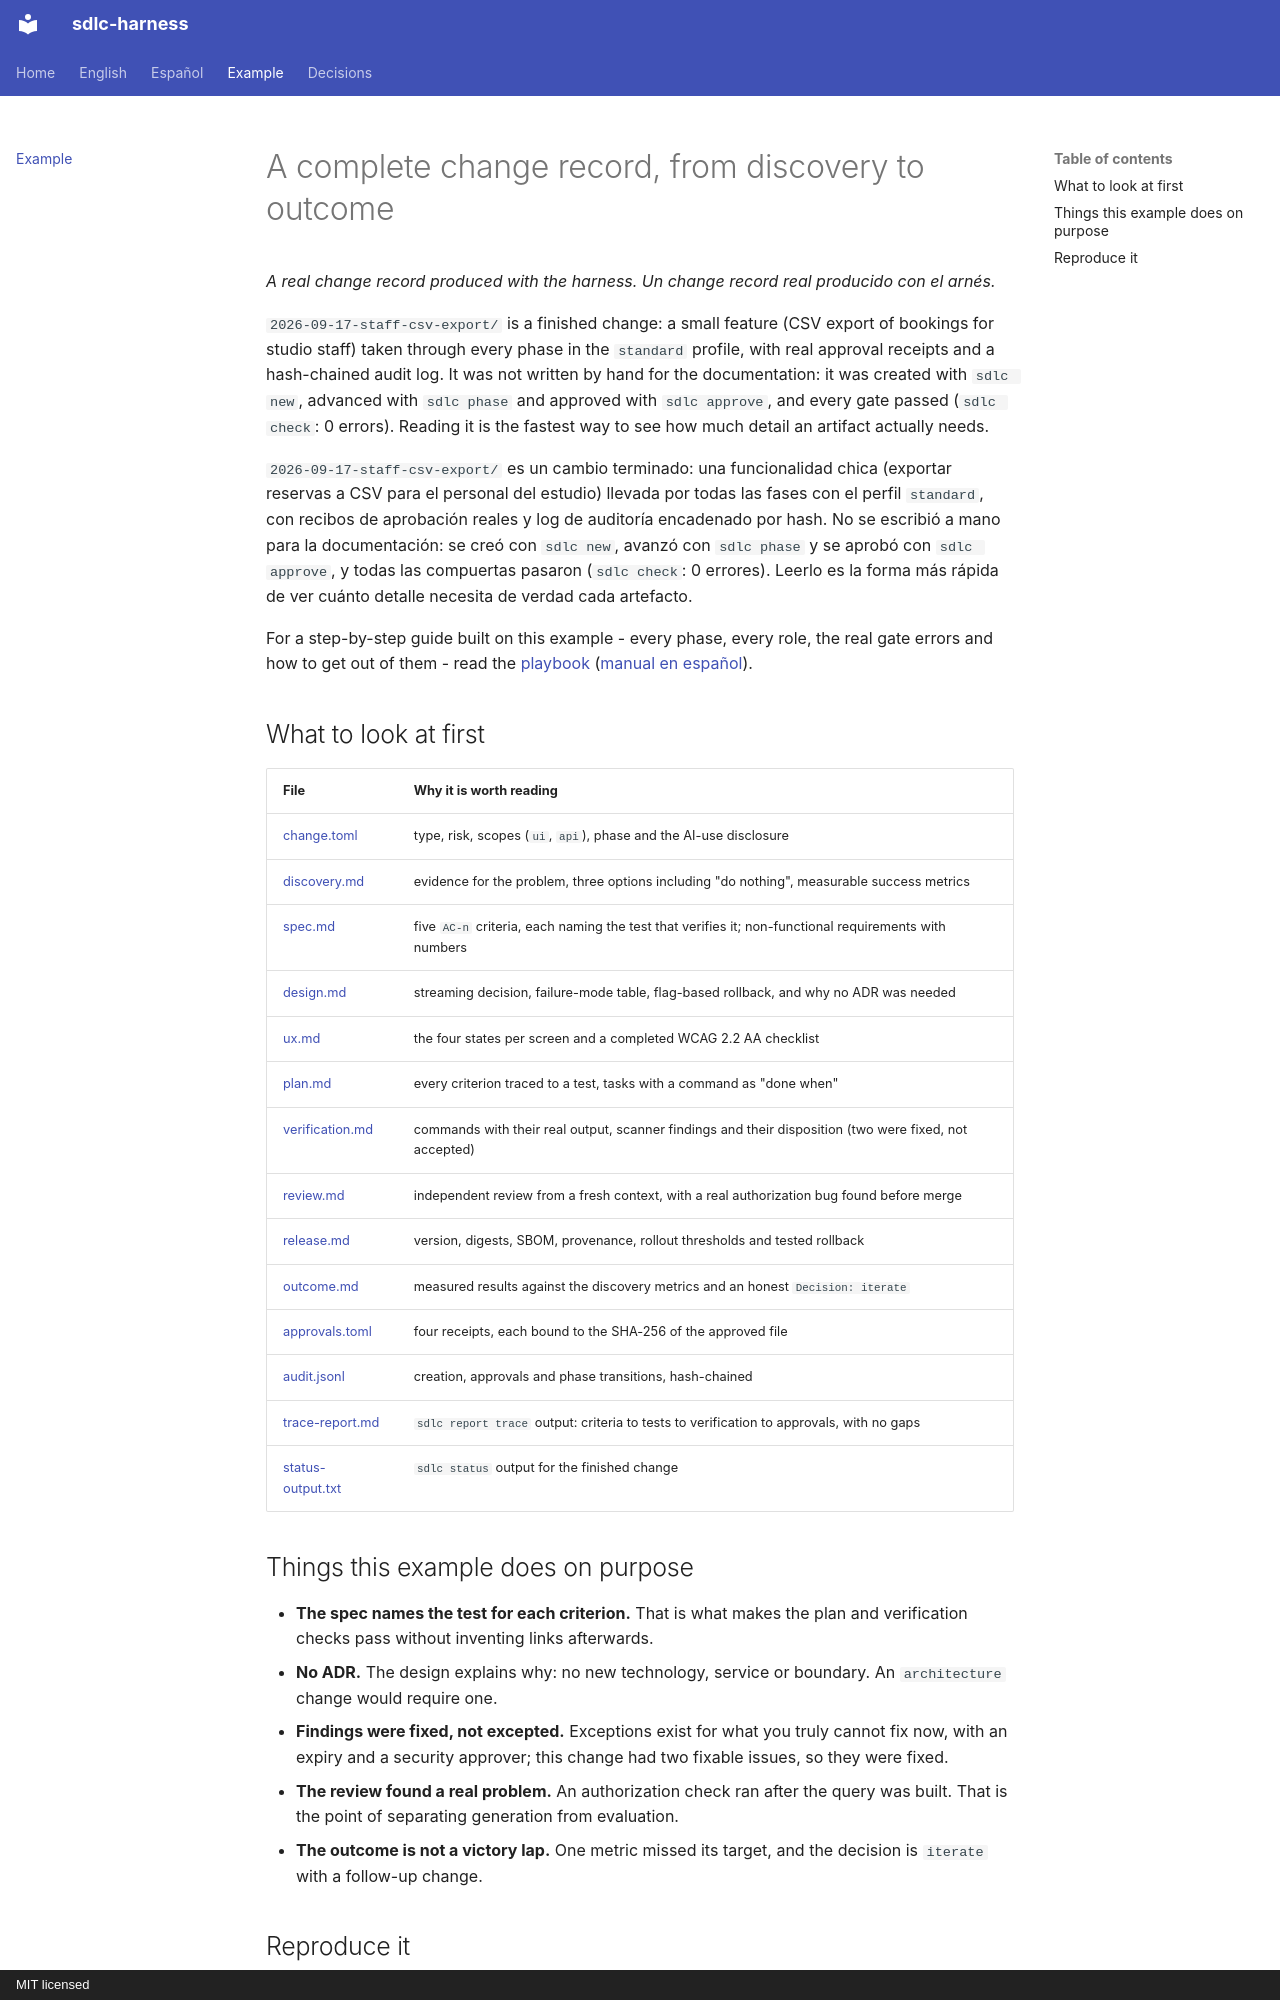

repository: huanrasan/sdlc-harness · page: examples/index.html · generator: mkdocs · copyright: MIT licensed

# A complete change record, from discovery to outcome

*A real change record produced with the harness. Un change record real producido con el arnés.*

`2026-09-17-staff-csv-export/` is a finished change: a small feature (CSV export of bookings for studio staff) taken
through every phase in the `standard` profile, with real approval receipts and a hash-chained audit log. It was not
written by hand for the documentation: it was created with `sdlc new`, advanced with `sdlc phase` and approved with
`sdlc approve`, and every gate passed (`sdlc check`: 0 errors). Reading it is the fastest way to see how much detail an
artifact actually needs.

`2026-09-17-staff-csv-export/` es un cambio terminado: una funcionalidad chica (exportar reservas a CSV para el personal
del estudio) llevada por todas las fases con el perfil `standard`, con recibos de aprobación reales y log de auditoría
encadenado por hash. No se escribió a mano para la documentación: se creó con `sdlc new`, avanzó con `sdlc phase` y se
aprobó con `sdlc approve`, y todas las compuertas pasaron (`sdlc check`: 0 errores). Leerlo es la forma más rápida de
ver cuánto detalle necesita de verdad cada artefacto.

For a step-by-step guide built on this example - every phase, every role, the real gate errors and how to get out
of them - read the [playbook](../en/playbook.md) ([manual en español](../es/manual.md)).

## What to look at first

| File | Why it is worth reading |
|---|---|
| [change.toml](2026-09-17-staff-csv-export/change.toml) | type, risk, scopes (`ui`, `api`), phase and the AI-use disclosure |
| [discovery.md](2026-09-17-staff-csv-export/discovery.md) | evidence for the problem, three options including "do nothing", measurable success metrics |
| [spec.md](2026-09-17-staff-csv-export/spec.md) | five `AC-n` criteria, each naming the test that verifies it; non-functional requirements with numbers |
| [design.md](2026-09-17-staff-csv-export/design.md) | streaming decision, failure-mode table, flag-based rollback, and why no ADR was needed |
| [ux.md](2026-09-17-staff-csv-export/ux.md) | the four states per screen and a completed WCAG 2.2 AA checklist |
| [plan.md](2026-09-17-staff-csv-export/plan.md) | every criterion traced to a test, tasks with a command as "done when" |
| [verification.md](2026-09-17-staff-csv-export/verification.md) | commands with their real output, scanner findings and their disposition (two were fixed, not accepted) |
| [review.md](2026-09-17-staff-csv-export/review.md) | independent review from a fresh context, with a real authorization bug found before merge |
| [release.md](2026-09-17-staff-csv-export/release.md) | version, digests, SBOM, provenance, rollout thresholds and tested rollback |
| [outcome.md](2026-09-17-staff-csv-export/outcome.md) | measured results against the discovery metrics and an honest `Decision: iterate` |
| [approvals.toml](2026-09-17-staff-csv-export/approvals.toml) | four receipts, each bound to the SHA-256 of the approved file |
| [audit.jsonl](2026-09-17-staff-csv-export/audit.jsonl) | creation, approvals and phase transitions, hash-chained |
| [trace-report.md](trace-report.md) | `sdlc report trace` output: criteria to tests to verification to approvals, with no gaps |
| [status-output.txt](status-output.txt) | `sdlc status` output for the finished change |
